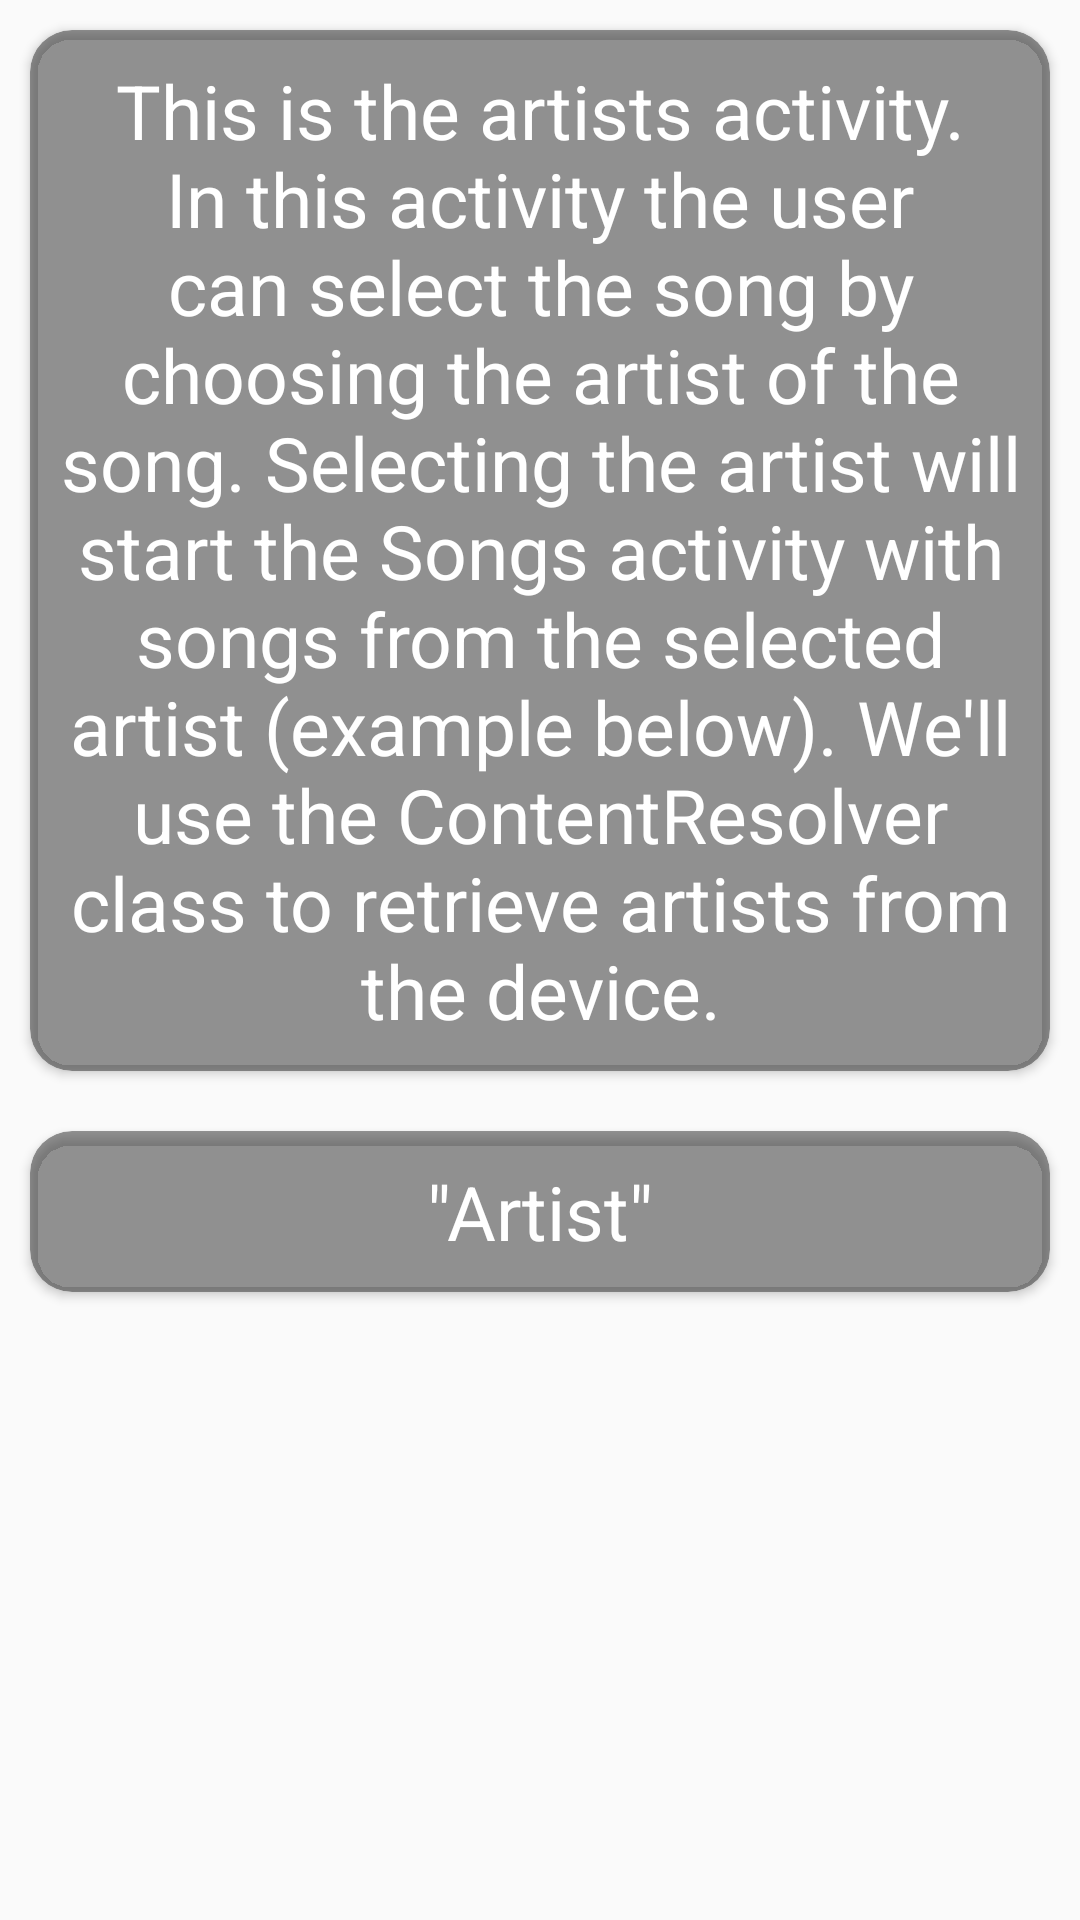

Reconstruct the res/layout file that produces this screen, plus the resources it refers to.
<!-- AndroidManifest.xml: application theme AppTheme -->
<!-- res/layout/activity_artists.xml -->
<?xml version="1.0" encoding="utf-8"?>
<LinearLayout xmlns:android="http://schemas.android.com/apk/res/android"
    xmlns:app="http://schemas.android.com/apk/res-auto"
    xmlns:tools="http://schemas.android.com/tools"
    android:layout_width="match_parent"
    android:layout_height="match_parent"
    android:background="@drawable/dark_background"
    android:orientation="vertical"
    tools:context="example.android.com.musicalstructure.NowPlayingActivity">

    <android.support.v7.widget.CardView
        style="@style/cardview"
        android:layout_height="wrap_content"
        android:layout_weight="0">

        <TextView
            style="@style/text_view"
            android:text="@string/artists_description" />
    </android.support.v7.widget.CardView>

    <android.support.v7.widget.CardView
        style="@style/cardview"
        android:layout_height="wrap_content"
        android:layout_weight="0">

        <TextView
            android:id="@+id/artist"
            style="@style/text_view"
            android:text="@string/artist" />
    </android.support.v7.widget.CardView>
</LinearLayout>
<!-- resources referenced by this layout -->
<resources>
  <string name="artist">\"Artist\"</string>
  <string name="artists_description">This is the artists activity. In this activity the user can select the song by choosing the artist of the song. Selecting the artist will start the Songs activity with songs from the selected artist (example below). We\'ll use the ContentResolver class to retrieve artists from the device.</string>
  <style name="cardview">
          <item name="android:layout_weight">1</item>
          <item name="android:layout_gravity">center</item>
          <item name="cardBackgroundColor">#80303030</item>
          <item name="cardCornerRadius">14dp</item>
          <item name="android:layout_width">match_parent</item>
          <item name="android:layout_height">0dp</item>
          <item name="android:layout_marginBottom">10dp</item>
          <item name="android:layout_marginLeft">10dp</item>
          <item name="android:layout_marginRight">10dp</item>
          <item name="android:layout_marginTop">10dp</item>
      </style>
  <style name="text_view">
          <item name="android:textSize">25sp</item>
          <item name="android:layout_gravity">center</item>
          <item name="android:layout_width">match_parent</item>
          <item name="android:layout_height">match_parent</item>
          <item name="android:textAlignment">center</item>
          <item name="android:layout_margin">10dp</item>
      </style>
  <style name="AppTheme" parent="Theme.AppCompat.Light.DarkActionBar">
          
          <item name="colorPrimary">@color/colorPrimary</item>
          <item name="colorPrimaryDark">@color/colorPrimaryDark</item>
          <item name="colorAccent">@color/colorAccent</item>
          <item name="android:textColor">#FFFFFF</item>
      </style>
  <color name="colorPrimary">#1B1B1B</color>
  <color name="colorPrimaryDark">#222222</color>
  <color name="colorAccent">#FF4081</color>
</resources>
